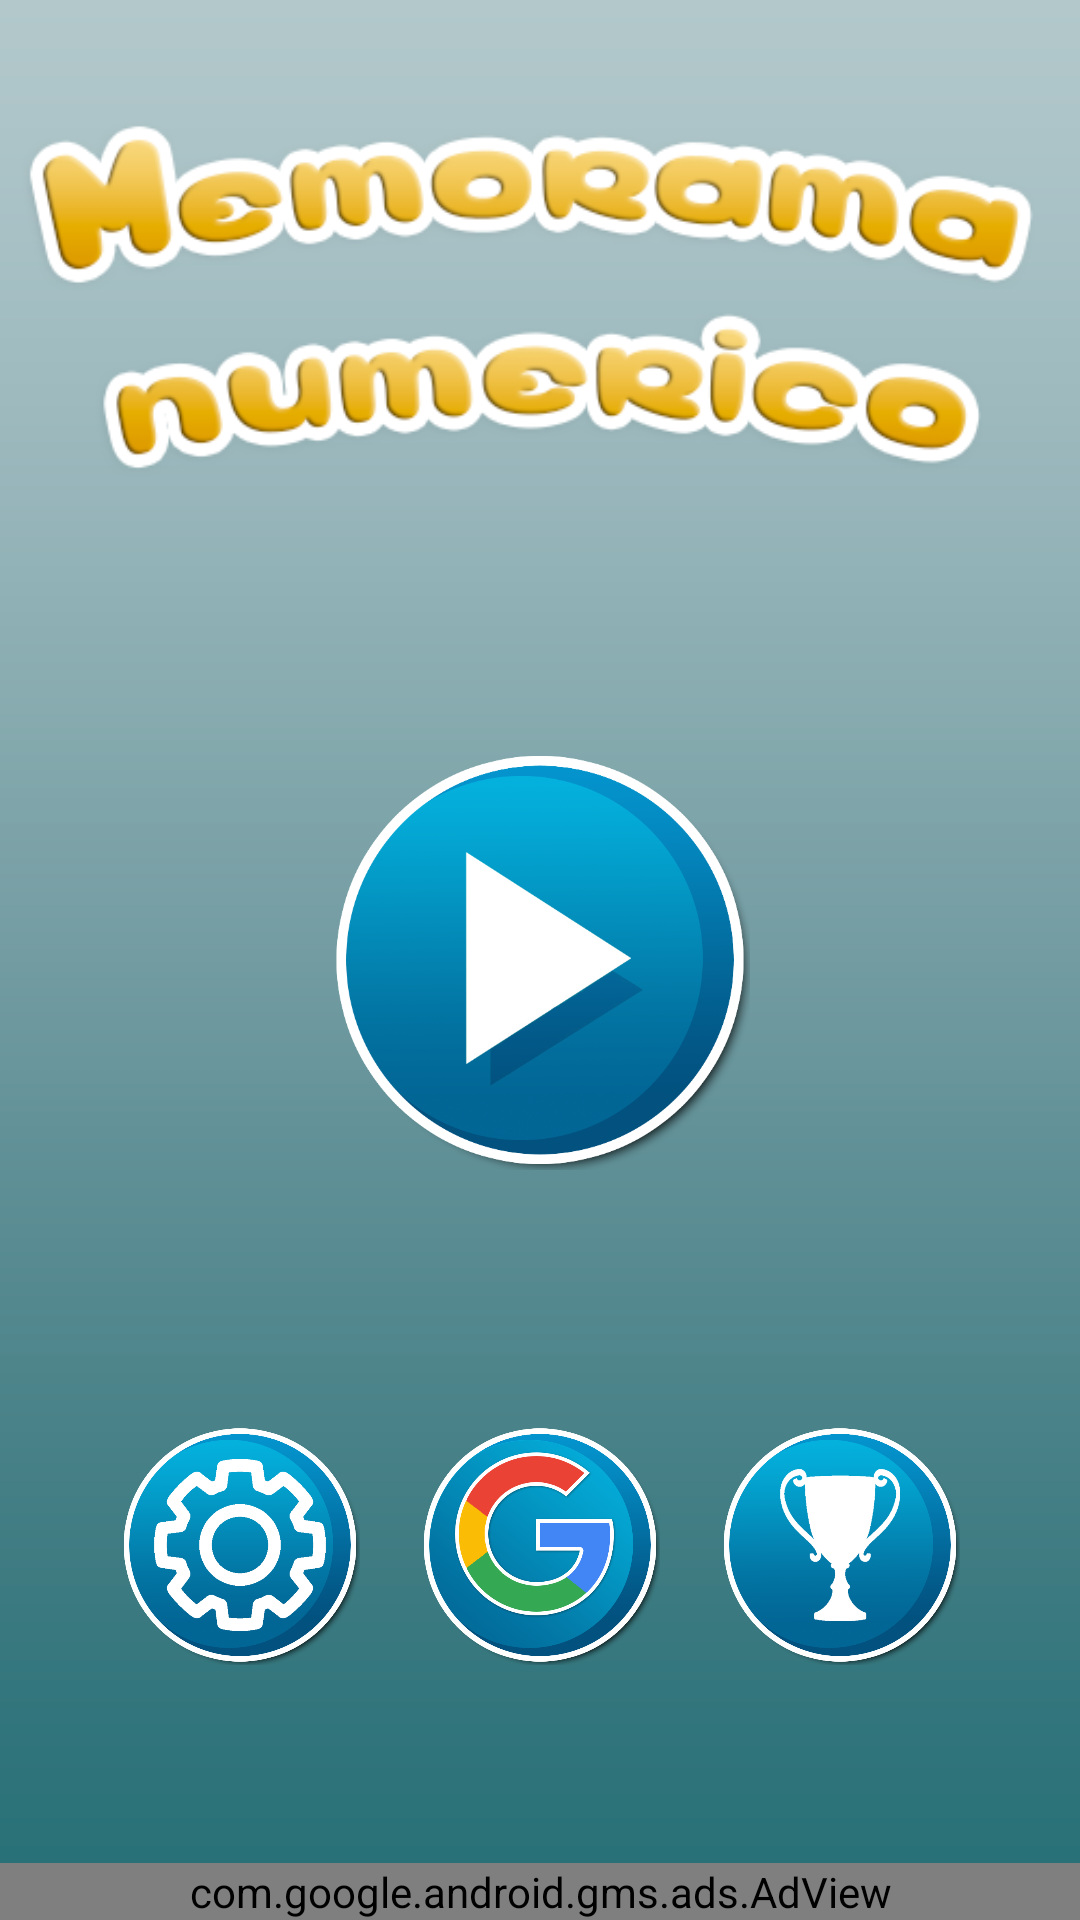

Layout XML and referenced resources for this Android screen:
<!-- AndroidManifest.xml: application theme Theme.MemoriaNumerica -->
<!-- res/layout/activity_principal.xml -->
<?xml version="1.0" encoding="utf-8"?>
<RelativeLayout xmlns:android="http://schemas.android.com/apk/res/android"
    xmlns:app="http://schemas.android.com/apk/res-auto"
    xmlns:tools="http://schemas.android.com/tools"
    android:layout_width="match_parent"
    android:layout_height="match_parent"
    android:background="@drawable/splash">


    <ImageView
        android:id="@+id/btnplay"
        android:layout_width="140dp"
        android:layout_height="140dp"
        android:layout_centerHorizontal="true"
        android:layout_centerVertical="true"
        android:background="@drawable/botonplay" />


    <LinearLayout
        android:id="@+id/l1"
        android:layout_width="match_parent"
        android:layout_height="wrap_content"
        android:layout_below="@+id/btnplay"
        android:layout_marginHorizontal="10dp"
        android:gravity="center">


        <ImageView
            android:id="@+id/btnajustes"
            android:layout_width="80dp"
            android:layout_height="80dp"
            android:layout_gravity="center"
            android:layout_marginVertical="100dp"
            android:background="@drawable/botonajustes" />

        <ImageView
            android:id="@+id/btngoogle"
            android:layout_width="80dp"
            android:layout_height="80dp"
            android:layout_marginStart="20dp"
            android:layout_marginEnd="20dp"
            android:background="@drawable/btngoogle" />


        <ImageView
            android:id="@+id/btntrofeos"
            android:layout_width="80dp"
            android:layout_height="80dp"
            android:background="@drawable/botontrofeos" />


    </LinearLayout>

    <LinearLayout

        android:id="@+id/layoutprincipal"
        android:layout_width="match_parent"
        android:layout_height="match_parent"
        android:background="#c9969696"
        android:gravity="center"
        android:visibility="gone">

        <ProgressBar
            android:id="@+id/pgbr"
            android:layout_width="wrap_content"
            android:layout_height="wrap_content" />
    </LinearLayout>

    <com.google.android.gms.ads.AdView xmlns:ads="http://schemas.android.com/apk/res-auto"
        android:id="@+id/adView"
        android:layout_width="match_parent"
        android:layout_height="wrap_content"
        android:layout_alignParentStart="true"
        android:layout_alignParentLeft="true"
        android:layout_alignParentBottom="true"
        android:layout_gravity="center"
        ads:adSize="SMART_BANNER"
        ads:adUnitId="@string/idbannerproduccion" />
</RelativeLayout>
<!-- resources referenced by this layout -->
<resources>
  <!-- drawable botonajustes (drawable) -->
  <?xml version="1.0" encoding="utf-8"?>
  <selector xmlns:android="http://schemas.android.com/apk/res/android">
      <item android:drawable="@drawable/ajustessombreado" android:state_pressed="true"/>
      <item android:drawable="@drawable/ajustes" android:state_enabled="true"/>
  </selector>
  <!-- drawable botonplay (drawable) -->
  <?xml version="1.0" encoding="utf-8"?>
  <selector xmlns:android="http://schemas.android.com/apk/res/android">
      <item android:drawable="@drawable/playsombreado" android:state_pressed="true"></item>
      <item android:drawable="@drawable/play" android:state_enabled="true"></item>
  </selector>
  <!-- drawable botontrofeos (drawable) -->
  <?xml version="1.0" encoding="utf-8"?>
  <selector xmlns:android="http://schemas.android.com/apk/res/android">
      <item android:drawable="@drawable/trofeosombreado" android:state_pressed="true"></item>
      <item android:drawable="@drawable/trofeos" android:state_enabled="true"></item>
  </selector>
  <!-- drawable btngoogle (drawable) -->
  <?xml version="1.0" encoding="utf-8"?>
  <selector xmlns:android="http://schemas.android.com/apk/res/android">
      <item android:drawable="@drawable/botngoogleb" android:state_pressed="true"></item>
      <item android:drawable="@drawable/botngoogle" android:state_enabled="true"></item>
  </selector>
  <!-- drawable splash: png bitmap (drawable-xxhdpi, 55481 bytes) -->
  <string name="idbannerproduccion">ca-app-pub-3718948492231165/6508679394</string>
  <style name="Theme.MemoriaNumerica" parent="Theme.MaterialComponents.DayNight.DarkActionBar">
          
          <item name="colorPrimary">@color/purple_500</item>
          <item name="colorPrimaryVariant">@color/purple_700</item>
          <item name="colorOnPrimary">@color/white</item>
          
          <item name="colorSecondary">@color/teal_200</item>
          <item name="colorSecondaryVariant">@color/teal_700</item>
          <item name="colorOnSecondary">@color/black</item>
          
          <item name="android:statusBarColor">?attr/colorPrimaryVariant</item>
          
      </style>
  <!-- drawable ajustessombreado: png bitmap (drawable-xxhdpi, 114019 bytes) -->
  <!-- drawable ajustes: png bitmap (drawable-xxhdpi, 127471 bytes) -->
  <!-- drawable playsombreado: png bitmap (drawable-xxhdpi, 107517 bytes) -->
  <!-- drawable play: png bitmap (drawable-xxhdpi, 120648 bytes) -->
  <!-- drawable trofeosombreado: png bitmap (drawable-xxhdpi, 110709 bytes) -->
  <!-- drawable trofeos: png bitmap (drawable-xxhdpi, 124635 bytes) -->
  <!-- drawable botngoogleb: png bitmap (drawable-xxhdpi, 125727 bytes) -->
  <!-- drawable botngoogle: png bitmap (drawable-xxhdpi, 127081 bytes) -->
  <color name="purple_500">#BC000000</color>
  <color name="purple_700">#000000</color>
  <color name="white">#ffffff</color>
  <color name="teal_200">#FF03DAC5</color>
  <color name="teal_700">#FF018786</color>
  <color name="black">#FF000000</color>
</resources>
